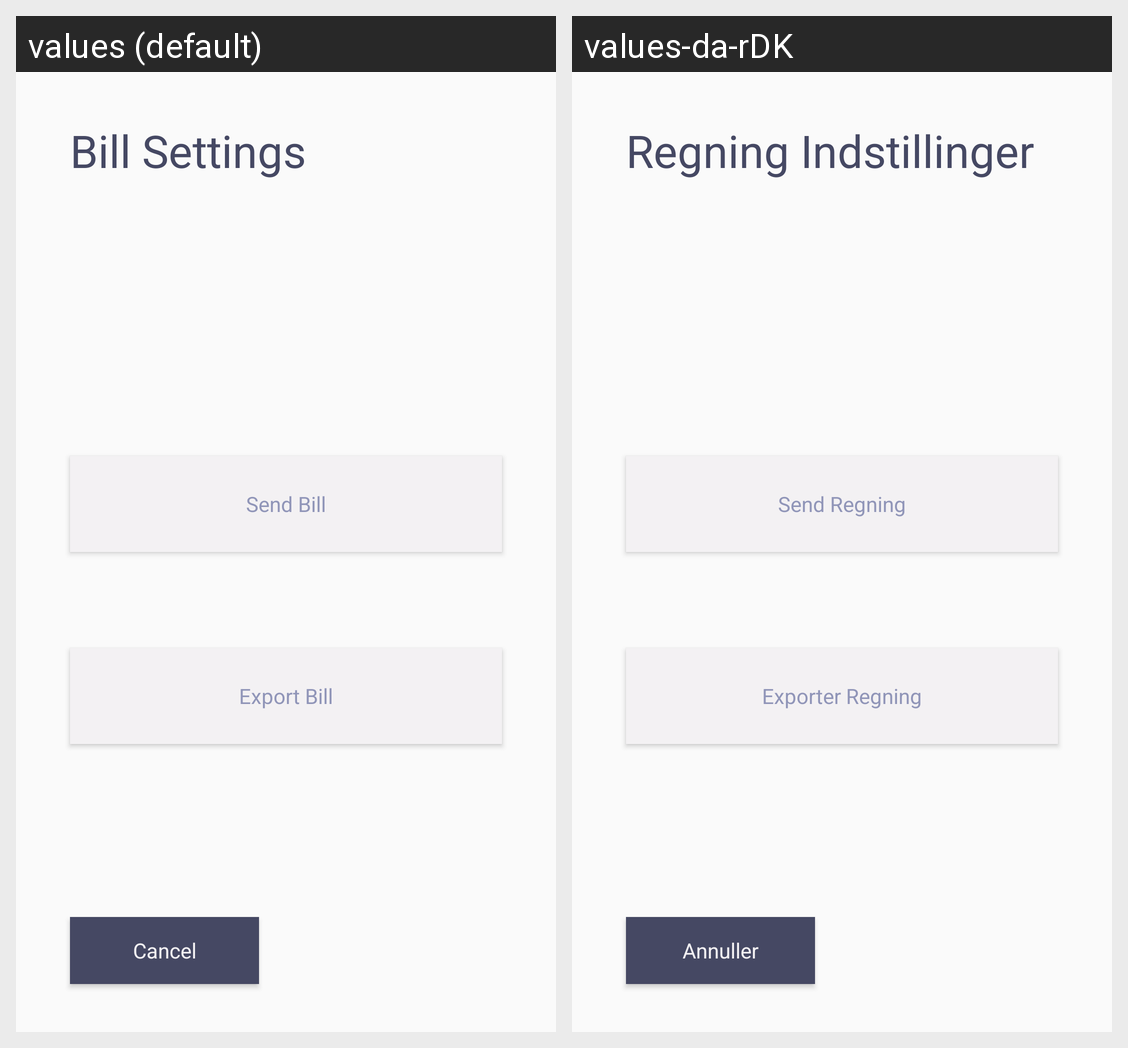

For this localized Android screen grid, give each drawn string resource with its value in every locale shown.
Android screen res/layout/fragment_bill_settings.xml rendered under 2 locales, left to right: values (default), values-da-rDK. Device: Nexus 5 (rendered at 1080×1920; each locale shown at half size, 540×960, under a caption strip naming it); theme AppTheme.
Strings drawn on this screen, with the default value and each locale's value (text and hints the layout hard-codes, and strings that could not be matched under every locale, appear in the picture but are not listed):

billSettingsSendBillBtn
  values: Send Bill
  values-da-rDK: Send Regning

billSettingsExportBillBtn
  values: Export Bill
  values-da-rDK: Exporter Regning

billSettingsTitle
  values: Bill Settings
  values-da-rDK: Regning Indstillinger

billSettingsCancelBtn
  values: Cancel
  values-da-rDK: Annuller
